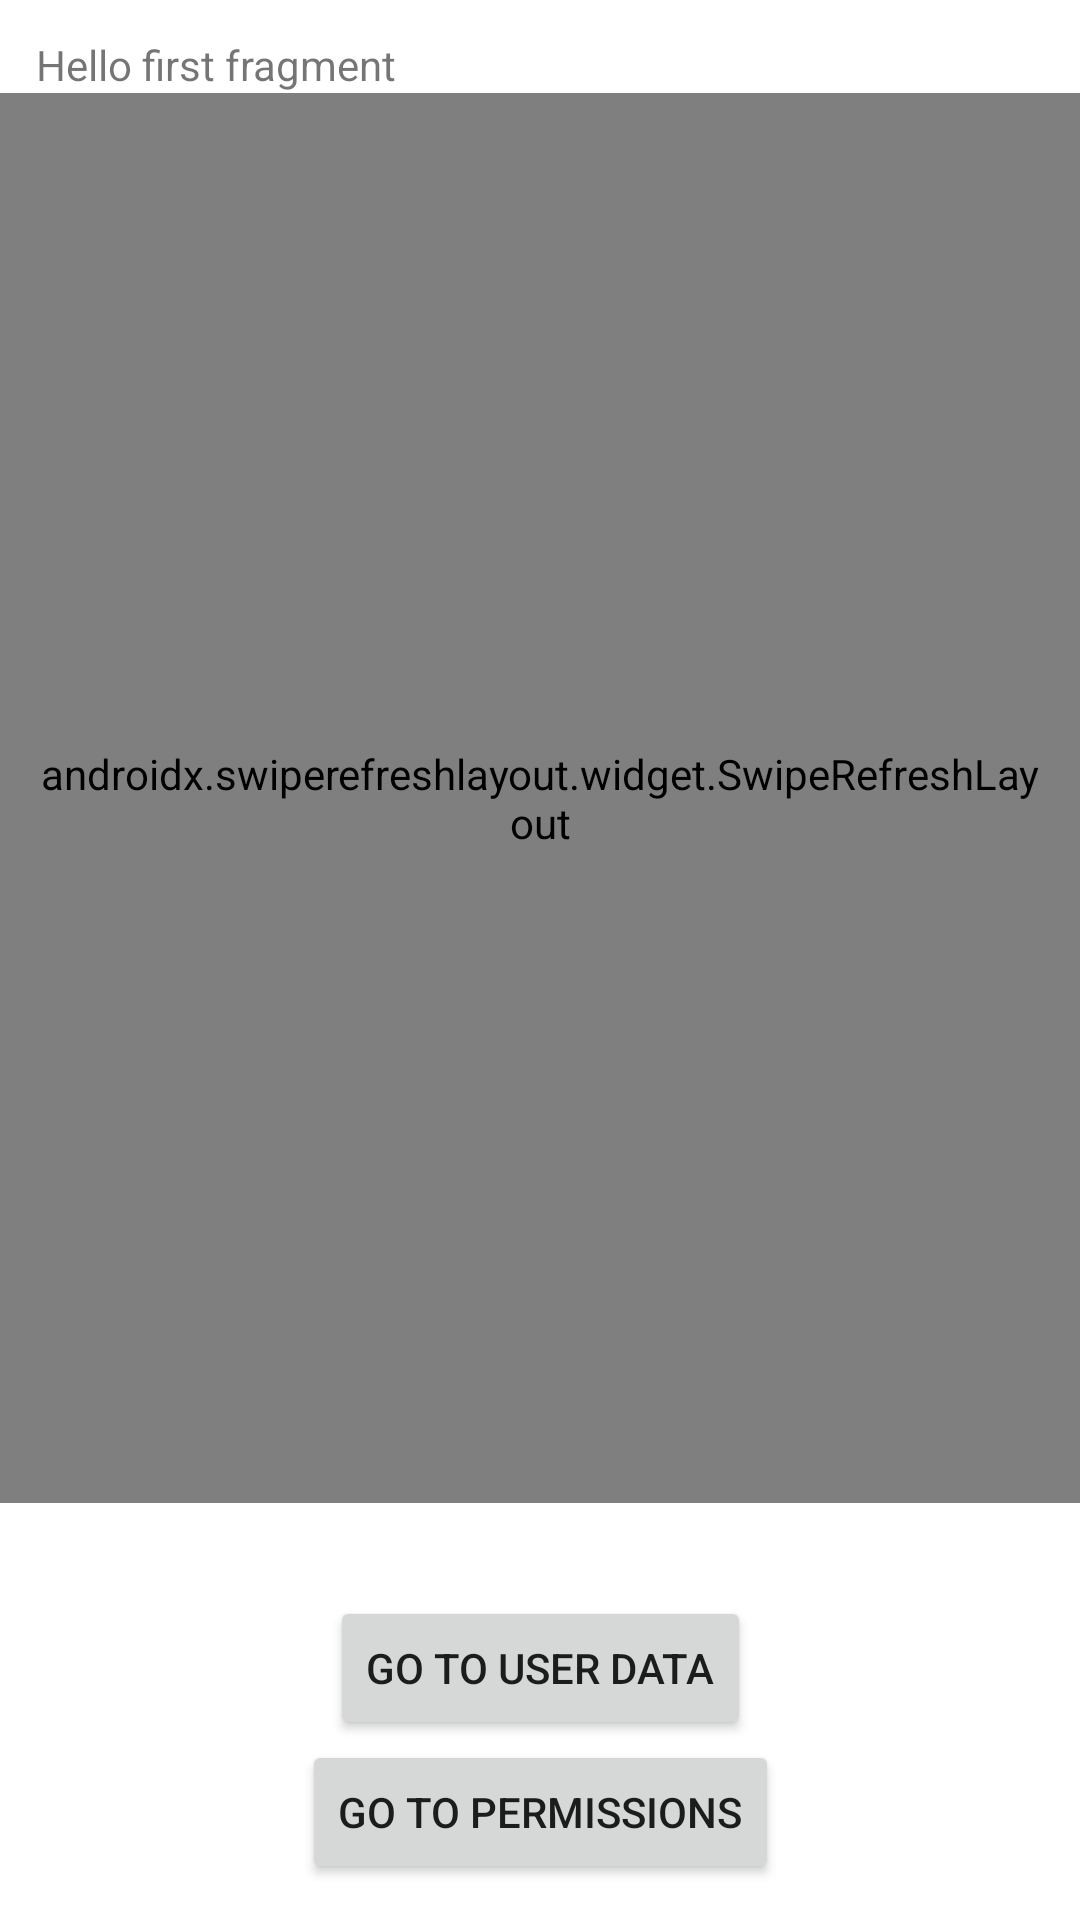

This screen was rendered from an Android layout file. Write that file and the resources it references.
<!-- AndroidManifest.xml: application theme Theme.AppLectureOne -->
<!-- res/layout/fragment_articles.xml -->
<?xml version="1.0" encoding="utf-8"?>
<androidx.constraintlayout.widget.ConstraintLayout xmlns:android="http://schemas.android.com/apk/res/android"
    xmlns:app="http://schemas.android.com/apk/res-auto"
    xmlns:tools="http://schemas.android.com/tools"
    android:layout_width="match_parent"
    android:layout_height="match_parent"
    tools:context=".presentation.articles.ArticlesFragment">

    <TextView
        android:id="@+id/tv"
        android:layout_width="match_parent"
        android:layout_height="wrap_content"
        android:layout_margin="12dp"
        android:text="Hello first fragment"
        app:layout_constraintTop_toTopOf="parent" />

    <androidx.swiperefreshlayout.widget.SwipeRefreshLayout
        android:layout_width="match_parent"
        android:layout_height="0dp"
        android:id="@+id/swipe"
        android:padding="12dp"
        app:layout_constraintBottom_toTopOf="@id/tvWeather"
        app:layout_constraintTop_toBottomOf="@id/tv">

        <androidx.recyclerview.widget.RecyclerView
            android:id="@+id/rv"
            android:layout_width="match_parent"
            android:layout_height="match_parent"
            android:orientation="vertical"
            app:layoutManager="androidx.recyclerview.widget.LinearLayoutManager"
            tools:itemCount="5"
            tools:listitem="@layout/item_mytext" />

    </androidx.swiperefreshlayout.widget.SwipeRefreshLayout>

    <TextView
        android:id="@+id/tvWeather"
        android:layout_width="match_parent"
        android:layout_height="wrap_content"
        android:layout_margin="12dp"
        app:layout_constraintBottom_toTopOf="@id/btnGoToSettings" />

    <Button
        android:id="@+id/btnGoToSettings"
        android:layout_width="wrap_content"
        android:layout_height="wrap_content"
        android:text="Go to user data"
        app:layout_constraintBottom_toTopOf="@id/btnGoToPermissions"
        app:layout_constraintEnd_toEndOf="parent"
        app:layout_constraintStart_toStartOf="parent" />

    <Button
        android:id="@+id/btnGoToPermissions"
        android:layout_width="wrap_content"
        android:layout_height="wrap_content"
        android:layout_margin="12dp"
        android:text="Go to permissions"
        app:layout_constraintBottom_toBottomOf="parent"
        app:layout_constraintEnd_toEndOf="parent"
        app:layout_constraintStart_toStartOf="parent" />

    <ProgressBar
        android:id="@+id/pb"
        android:layout_width="wrap_content"
        android:layout_height="wrap_content"
        android:visibility="gone"
        app:layout_constraintBottom_toBottomOf="parent"
        app:layout_constraintEnd_toEndOf="parent"
        app:layout_constraintStart_toStartOf="parent"
        app:layout_constraintTop_toTopOf="parent" />

</androidx.constraintlayout.widget.ConstraintLayout>
<!-- res/layout/item_mytext.xml (included above) -->
<?xml version="1.0" encoding="utf-8"?>
<androidx.constraintlayout.widget.ConstraintLayout xmlns:android="http://schemas.android.com/apk/res/android"
    xmlns:app="http://schemas.android.com/apk/res-auto"
    xmlns:tools="http://schemas.android.com/tools"
    android:id="@+id/cl"
    android:layout_width="match_parent"
    android:layout_height="wrap_content">

    <TextView
        android:id="@+id/tvTitle"
        android:layout_width="match_parent"
        android:layout_height="wrap_content"
        android:textColor="@color/black"
        android:textSize="20sp"
        app:layout_constraintBottom_toBottomOf="@id/btn"
        app:layout_constraintTop_toTopOf="@id/btn"
        tools:text="My title text" />

    <Button
        android:id="@+id/btn"
        android:layout_width="wrap_content"
        android:layout_height="wrap_content"
        android:layout_marginVertical="12dp"
        android:text="Button"
        app:layout_constraintEnd_toEndOf="parent"
        app:layout_constraintTop_toTopOf="parent" />

    <TextView
        android:id="@+id/tvDesc"
        android:layout_width="match_parent"
        android:layout_height="wrap_content"
        android:layout_marginVertical="12dp"
        app:layout_constraintTop_toBottomOf="@id/btn"
        tools:text="sdfghjkl fghjkl; cvbnm,. dfghnjmk,l" />

</androidx.constraintlayout.widget.ConstraintLayout>
<!-- resources referenced by this layout -->
<resources>
  <color name="black">#FF000000</color>
  <style name="Theme.AppLectureOne" parent="Theme.MaterialComponents.DayNight.DarkActionBar">
          
          <item name="colorPrimary">@color/purple_500</item>
          <item name="colorPrimaryVariant">@color/purple_700</item>
          <item name="colorOnPrimary">@color/white</item>
          
          <item name="colorSecondary">@color/teal_200</item>
          <item name="colorSecondaryVariant">@color/teal_700</item>
          <item name="colorOnSecondary">@color/black</item>
          
          <item name="android:statusBarColor" tools:targetApi="l">?attr/colorPrimaryVariant</item>
          
      </style>
  <color name="purple_500">#FF6200EE</color>
  <color name="purple_700">#FF3700B3</color>
  <color name="white">#FFFFFFFF</color>
  <color name="teal_200">#FF03DAC5</color>
  <color name="teal_700">#FF018786</color>
</resources>
